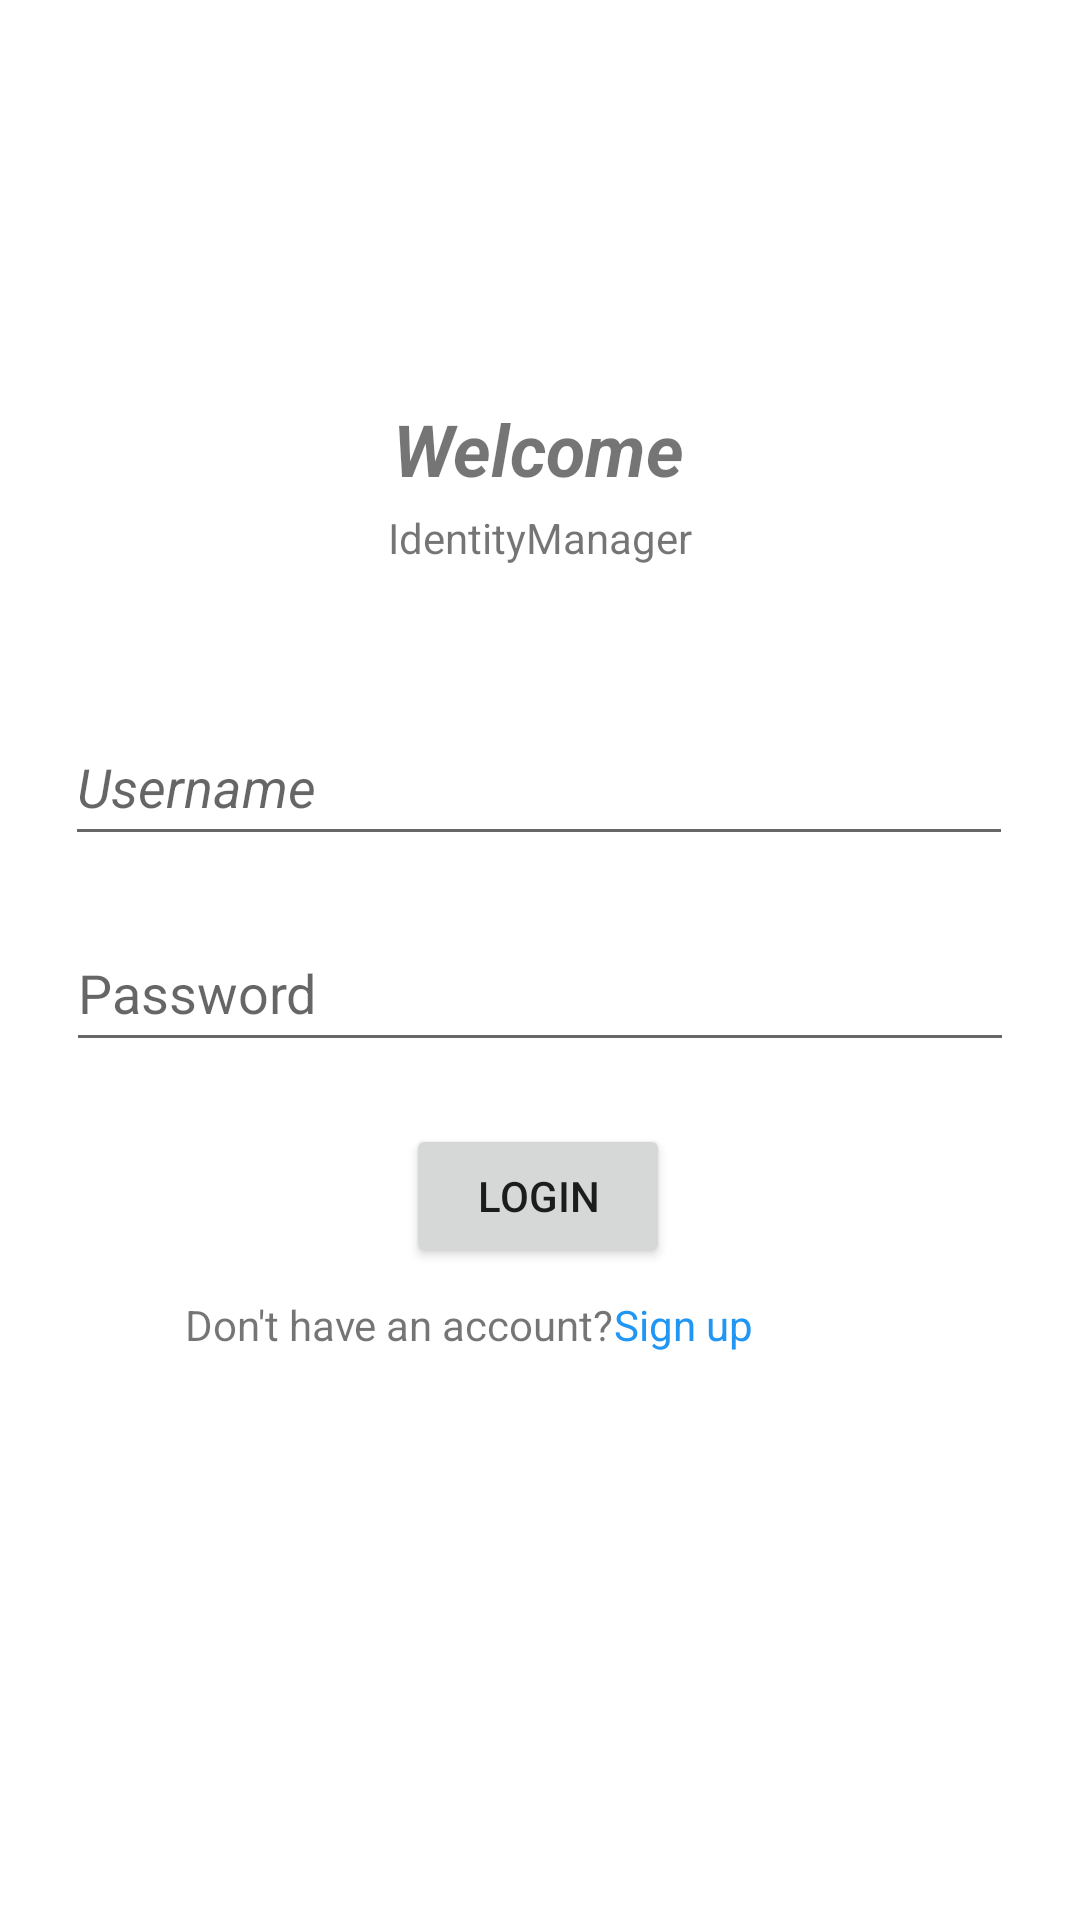

This screen was rendered from an Android layout file. Write that file and the resources it references.
<!-- AndroidManifest.xml: application theme Theme.IdentityManager -->
<!-- res/layout/activity_login.xml -->
<?xml version="1.0" encoding="utf-8"?>
<androidx.constraintlayout.widget.ConstraintLayout xmlns:android="http://schemas.android.com/apk/res/android"
    xmlns:app="http://schemas.android.com/apk/res-auto"
    xmlns:tools="http://schemas.android.com/tools"
    android:layout_width="match_parent"
    android:layout_height="match_parent"
    tools:context=".activities.LoginActivity">

    <TextView
        android:id="@+id/login_title"
        android:layout_width="115dp"
        android:layout_height="39dp"
        android:text="@string/login"
        android:textAlignment="center"
        android:textSize="24sp"
        android:textStyle="bold|italic"
        app:layout_constraintBottom_toBottomOf="parent"
        app:layout_constraintEnd_toEndOf="parent"
        app:layout_constraintHorizontal_bias="0.498"
        app:layout_constraintStart_toStartOf="parent"
        app:layout_constraintTop_toTopOf="parent"
        app:layout_constraintVertical_bias="0.222" />

    <TextView
        android:id="@+id/login_subtitle"
        android:layout_width="149dp"
        android:layout_height="21dp"
        android:layout_marginTop="20dp"
        android:text="@string/app_name"
        android:textAlignment="center"
        app:layout_constraintBottom_toBottomOf="parent"
        app:layout_constraintEnd_toEndOf="parent"
        app:layout_constraintStart_toStartOf="parent"
        app:layout_constraintTop_toTopOf="parent"
        app:layout_constraintVertical_bias="0.25" />

    <EditText
        android:id="@+id/login_username_value"
        android:layout_width="316dp"
        android:layout_height="49dp"
        android:ems="10"
        android:hint="Username"
        android:inputType="textPersonName"
        android:textStyle="italic"
        app:layout_constraintBottom_toBottomOf="parent"
        app:layout_constraintEnd_toEndOf="parent"
        app:layout_constraintHorizontal_bias="0.494"
        app:layout_constraintStart_toStartOf="parent"
        app:layout_constraintTop_toTopOf="parent"
        app:layout_constraintVertical_bias="0.4" />

    <EditText
        android:id="@+id/login_password_value"
        android:layout_width="316dp"
        android:layout_height="49dp"
        android:ems="10"
        android:hint="Password"
        android:inputType="textPassword"
        app:layout_constraintBottom_toBottomOf="parent"
        app:layout_constraintEnd_toEndOf="parent"
        app:layout_constraintHorizontal_bias="0.497"
        app:layout_constraintStart_toStartOf="parent"
        app:layout_constraintTop_toTopOf="parent"
        app:layout_constraintVertical_bias="0.516" />

    <Button
        android:id="@+id/login_button"
        android:layout_width="wrap_content"
        android:layout_height="wrap_content"
        android:onClick="login"
        android:text="Login"
        app:layout_constraintBottom_toBottomOf="parent"
        app:layout_constraintEnd_toEndOf="parent"
        app:layout_constraintHorizontal_bias="0.498"
        app:layout_constraintStart_toStartOf="parent"
        app:layout_constraintTop_toTopOf="parent"
        app:layout_constraintVertical_bias="0.633" />

    <TextView
        android:id="@+id/signup_login_textview"
        android:layout_width="79dp"
        android:layout_height="21dp"
        android:clickable="true"
        android:text="Sign up"
        android:onClick="goToSignUpActivity"
        android:textColor="#2196F3"
        app:layout_constraintBottom_toBottomOf="parent"
        app:layout_constraintEnd_toEndOf="parent"
        app:layout_constraintHorizontal_bias="0.728"
        app:layout_constraintStart_toStartOf="parent"
        app:layout_constraintTop_toTopOf="parent"
        app:layout_constraintVertical_bias="0.698" />

    <TextView
        android:id="@+id/signup_textview_label"
        android:layout_width="164dp"
        android:layout_height="21dp"
        android:text="Don't have an account?"
        app:layout_constraintBottom_toBottomOf="parent"
        app:layout_constraintEnd_toEndOf="parent"
        app:layout_constraintHorizontal_bias="0.315"
        app:layout_constraintStart_toStartOf="parent"
        app:layout_constraintTop_toTopOf="parent"
        app:layout_constraintVertical_bias="0.698" />
</androidx.constraintlayout.widget.ConstraintLayout>
<!-- resources referenced by this layout -->
<resources>
  <string name="app_name">IdentityManager</string>
  <string name="login">Welcome</string>
  <style name="Theme.IdentityManager" parent="Theme.MaterialComponents.DayNight.DarkActionBar">
          
          <item name="colorPrimary">#0096FF</item>
          <item name="colorPrimaryVariant">#0096FF</item>
          <item name="colorOnPrimary">@color/white</item>
          
          <item name="colorSecondary">@color/teal_200</item>
          <item name="colorSecondaryVariant">@color/teal_700</item>
          <item name="colorOnSecondary">@color/black</item>
          
          <item name="android:statusBarColor" tools:targetApi="l">?attr/colorPrimaryVariant</item>
          
      </style>
  <!-- not gathered from this repository: default colours our renderer supplied (Android Studio template values) -->
  <color name="teal_200">#FF03DAC5</color>
  <color name="teal_700">#FF018786</color>
  <color name="black">#FF000000</color>
  <color name="white">#FFFFFFFF</color>
</resources>
